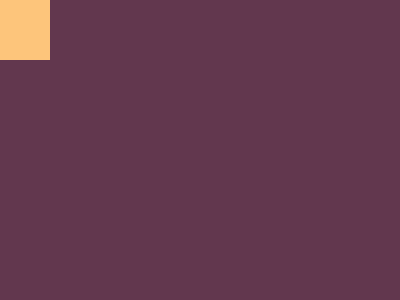

Give the HTML and CSS whose rendering is this image.


<!-- saved from url=(0028)https://cssbattle.dev/play/2 -->
<html><head><meta http-equiv="Content-Type" content="text/html; charset=UTF-8"><style>body{overflow:hidden}</style>
</head><body><div class="container"> 
	<div class="box1"></div>
	<div class="box2"></div>
  	<div class="box3"></div>
  	<div class="box4"></div>
</div>
<style>
  body{
    background:#62374e;
    margin:0;
    
  }
  .container{
    display:flex;
    
  }
  div {
    width: 50px;
    height: 60px;
    
    top:0;
    left:0;
    position:relative;
    background: #fdc57b;
  }
</style>

<!-- OBJECTIVE -->
<!-- Write HTML/CSS in this editor and replicate the given target image in the least code possible. What you write here, renders as it is -->

<!-- SCORING -->
<!-- The score is calculated based on the number of characters you use (this comment included :P) and how close you replicate the image. Read the FAQS (https://cssbattle.dev/faqs) for more info. -->

<!-- IMPORTANT: remove the comments before submitting --></body></html>